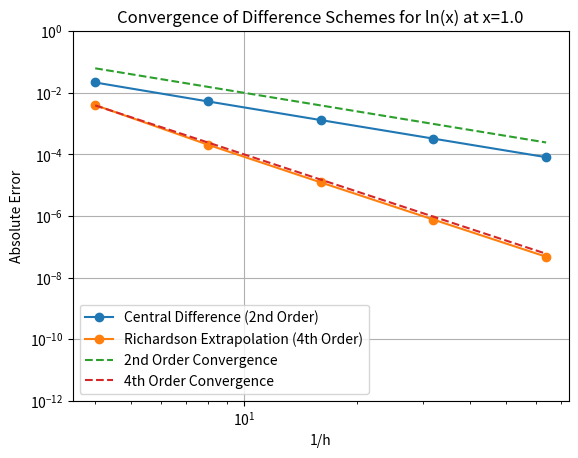

The script that saved this image:
import numpy as np
from matplotlib import pyplot as plt

f = lambda x: np.log(x)  # define function as ln(x)
x = 1.0  # Point at which we want to approximate f'(x)
true_derivative = 1.0  # True derivative value at x=1.0

# Define the central difference scheme for 2nd order and 4th order
D2_func = lambda x, h: (f(x + h) - f(x - h)) / (2 * h)  # 2nd order difference
D4_func = lambda x, h: (f(x - 2 * h) - 8 * f(x - h) + 8 * f(x + h) - f(x + 2 * h)) / (12 * h)  # 4th order difference

h = 2.0**(-np.arange(2, 7).astype(float))  # h values as floating points, from 2^-2 to 2^-6

# Calculate the approximations and errors for both schemes
D2 = D2_func(x, h)
D4 = D4_func(x, h)
E2 = abs(true_derivative - D2)
E4 = abs(true_derivative - D4)

# Plot the convergence histories
plt.loglog(1 / h, E2, marker='o', label='Central Difference (2nd Order)')
plt.loglog(1 / h, E4, marker='o', label='Richardson Extrapolation (4th Order)')

# Plot reference lines for 2nd order and 4th order convergence
plt.loglog(1 / h, h**2, '--', label='2nd Order Convergence')
plt.loglog(1 / h, h**4, '--', label='4th Order Convergence')


plt.ylim(1e-12, 1)
plt.grid()
plt.legend()
plt.title('Convergence of Difference Schemes for ln(x) at x=1.0')
plt.xlabel('1/h')
plt.ylabel('Absolute Error')
plt.show()
